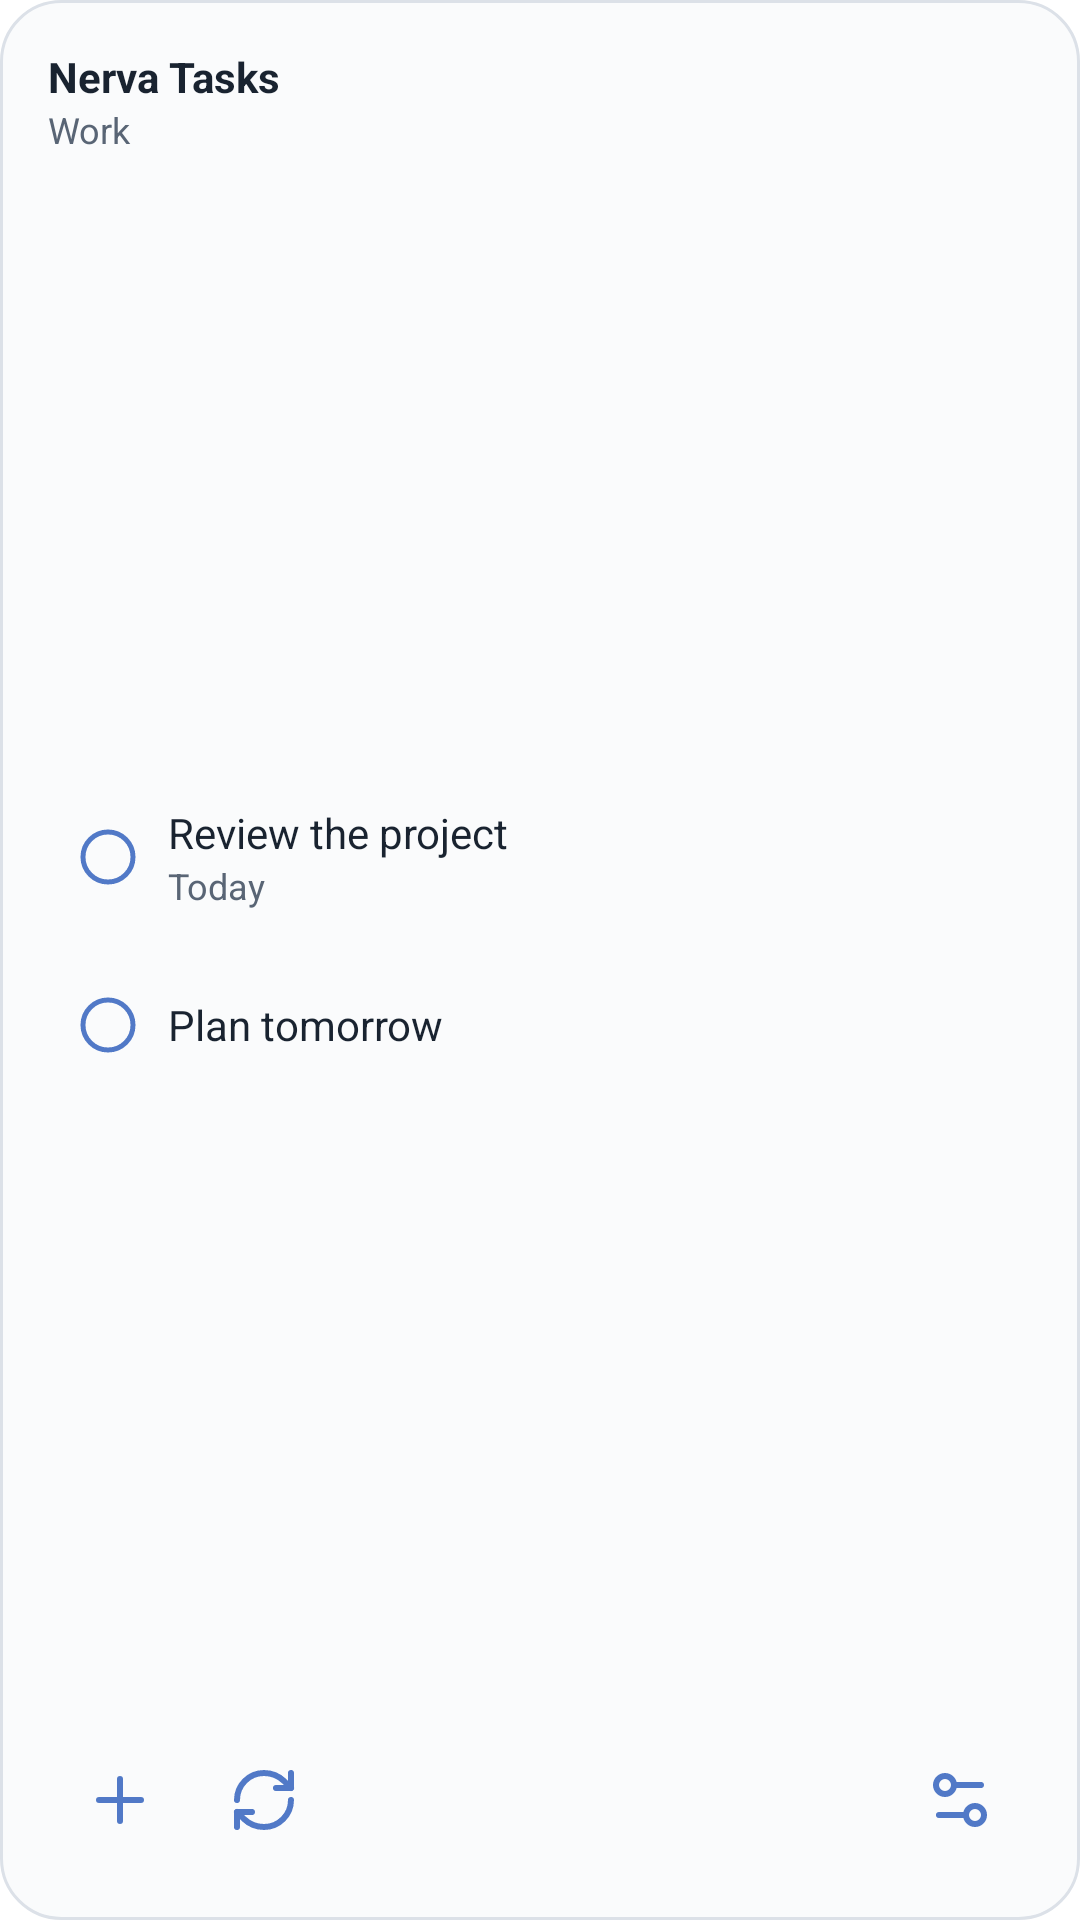

Write the Android layout XML for this screen, with the resource values it uses.
<!-- AndroidManifest.xml: application theme Theme.nerva -->
<!-- res/layout/widget_preview_tasks.xml -->
<LinearLayout xmlns:android="http://schemas.android.com/apk/res/android"
    android:layout_width="match_parent" android:layout_height="match_parent" android:orientation="vertical"
    android:padding="16dp" android:background="@drawable/widget_surface_light">
    <TextView android:layout_width="match_parent" android:layout_height="wrap_content" android:text="Nerva Tasks" android:textSize="14sp" android:textStyle="bold" android:textColor="#192330" />
    <TextView android:layout_width="match_parent" android:layout_height="wrap_content" android:text="Work" android:textSize="12sp" android:textColor="#596575" />
    <LinearLayout android:layout_width="match_parent" android:layout_height="0dp" android:layout_weight="1" android:orientation="vertical" android:gravity="center_vertical">
        <LinearLayout android:layout_width="match_parent" android:layout_height="56dp" android:gravity="center_vertical">
            <ImageView android:layout_width="40dp" android:layout_height="40dp" android:padding="10dp" android:src="@drawable/widget_ic_unchecked" android:tint="#5179C7" android:contentDescription="Complete task" />
            <LinearLayout android:layout_width="0dp" android:layout_weight="1" android:layout_height="wrap_content" android:orientation="vertical">
                <TextView android:layout_width="match_parent" android:layout_height="wrap_content" android:text="Review the project" android:textColor="#192330" android:textSize="14sp" />
                <TextView android:layout_width="match_parent" android:layout_height="wrap_content" android:text="Today" android:textColor="#596575" android:textSize="12sp" />
            </LinearLayout>
        </LinearLayout>
        <LinearLayout android:layout_width="match_parent" android:layout_height="56dp" android:gravity="center_vertical">
            <ImageView android:layout_width="40dp" android:layout_height="40dp" android:padding="10dp" android:src="@drawable/widget_ic_unchecked" android:tint="#5179C7" android:contentDescription="Complete task" />
            <TextView android:layout_width="0dp" android:layout_weight="1" android:layout_height="wrap_content" android:text="Plan tomorrow" android:textColor="#192330" android:textSize="14sp" />
        </LinearLayout>
    </LinearLayout>
    <LinearLayout android:layout_width="match_parent" android:layout_height="48dp" android:gravity="center_vertical">
        <ImageView android:layout_width="48dp" android:layout_height="48dp" android:padding="12dp" android:src="@drawable/widget_ic_add" android:tint="#5179C7" android:contentDescription="Add task" />
        <ImageView android:layout_width="48dp" android:layout_height="48dp" android:padding="12dp" android:src="@drawable/widget_ic_refresh" android:tint="#5179C7" android:contentDescription="Refresh widget" />
        <TextView android:layout_width="0dp" android:layout_height="1dp" android:layout_weight="1" />
        <ImageView android:layout_width="48dp" android:layout_height="48dp" android:padding="12dp" android:src="@drawable/widget_ic_configure" android:tint="#5179C7" android:contentDescription="Configure widget" />
    </LinearLayout>
</LinearLayout>
<!-- resources referenced by this layout -->
<resources>
  <!-- drawable widget_ic_add (drawable) -->
  <vector xmlns:android="http://schemas.android.com/apk/res/android" android:width="24dp" android:height="24dp" android:viewportWidth="24" android:viewportHeight="24">
      <path android:pathData="M5 12h14" android:fillColor="@android:color/transparent" android:strokeColor="#5179C7" android:strokeWidth="2" android:strokeLineCap="round" android:strokeLineJoin="round" />
      <path android:pathData="M12 5v14" android:fillColor="@android:color/transparent" android:strokeColor="#5179C7" android:strokeWidth="2" android:strokeLineCap="round" android:strokeLineJoin="round" />
  </vector>
  <!-- drawable widget_ic_configure (drawable) -->
  <vector xmlns:android="http://schemas.android.com/apk/res/android" android:width="24dp" android:height="24dp" android:viewportWidth="24" android:viewportHeight="24">
      <path android:pathData="M14 17H5" android:fillColor="@android:color/transparent" android:strokeColor="#5179C7" android:strokeWidth="2" android:strokeLineCap="round" android:strokeLineJoin="round" />
      <path android:pathData="M19 7h-9" android:fillColor="@android:color/transparent" android:strokeColor="#5179C7" android:strokeWidth="2" android:strokeLineCap="round" android:strokeLineJoin="round" />
      <path android:pathData="M14,17 a3,3 0 1,0 6,0 a3,3 0 1,0 -6,0" android:fillColor="@android:color/transparent" android:strokeColor="#5179C7" android:strokeWidth="2" android:strokeLineCap="round" android:strokeLineJoin="round" />
      <path android:pathData="M4,7 a3,3 0 1,0 6,0 a3,3 0 1,0 -6,0" android:fillColor="@android:color/transparent" android:strokeColor="#5179C7" android:strokeWidth="2" android:strokeLineCap="round" android:strokeLineJoin="round" />
  </vector>
  <!-- drawable widget_ic_refresh (drawable) -->
  <vector xmlns:android="http://schemas.android.com/apk/res/android" android:width="24dp" android:height="24dp" android:viewportWidth="24" android:viewportHeight="24">
      <path android:pathData="M3 12a9 9 0 0 1 9-9 9.75 9.75 0 0 1 6.74 2.74L21 8" android:fillColor="@android:color/transparent" android:strokeColor="#5179C7" android:strokeWidth="2" android:strokeLineCap="round" android:strokeLineJoin="round" />
      <path android:pathData="M21 3v5h-5" android:fillColor="@android:color/transparent" android:strokeColor="#5179C7" android:strokeWidth="2" android:strokeLineCap="round" android:strokeLineJoin="round" />
      <path android:pathData="M21 12a9 9 0 0 1-9 9 9.75 9.75 0 0 1-6.74-2.74L3 16" android:fillColor="@android:color/transparent" android:strokeColor="#5179C7" android:strokeWidth="2" android:strokeLineCap="round" android:strokeLineJoin="round" />
      <path android:pathData="M8 16H3v5" android:fillColor="@android:color/transparent" android:strokeColor="#5179C7" android:strokeWidth="2" android:strokeLineCap="round" android:strokeLineJoin="round" />
  </vector>
  <!-- drawable widget_ic_unchecked (drawable) -->
  <vector xmlns:android="http://schemas.android.com/apk/res/android" android:width="24dp" android:height="24dp" android:viewportWidth="24" android:viewportHeight="24">
      <path android:pathData="M2,12 a10,10 0 1,0 20,0 a10,10 0 1,0 -20,0" android:fillColor="@android:color/transparent" android:strokeColor="#5179C7" android:strokeWidth="2" android:strokeLineCap="round" android:strokeLineJoin="round" />
  </vector>
  <!-- drawable widget_surface_light (drawable) -->
  <shape xmlns:android="http://schemas.android.com/apk/res/android">
      <solid android:color="#FAFBFC" />
      <stroke android:width="1dp" android:color="#DCE1E8" />
      <corners android:radius="20dp" />
  </shape>
  <style name="Theme.nerva" parent="Theme.MaterialComponents.DayNight.NoActionBar">
          
      </style>
</resources>
